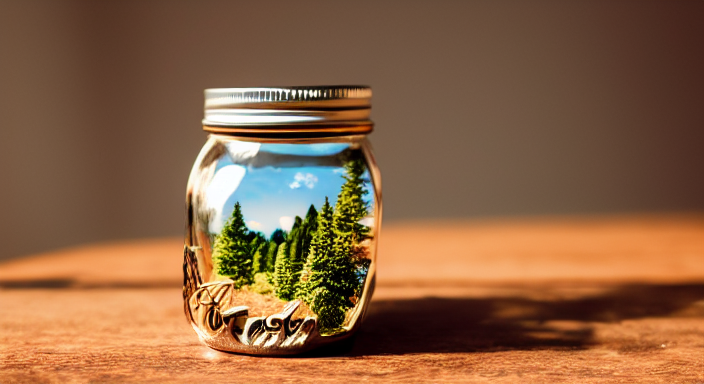
Generation parameters embedded in this image by AUTOMATIC1111 Stable Diffusion web UI or a fork of it (Forge, ...) (PNG 'parameters' text chunk):
tiny tipi village, inside big mason jar, on top of old victorian desk, dusty, 4k, 8k, photography, photo realistic, intricate, realistic, Canon D50
Steps: 145, Sampler: Euler a, CFG scale: 11, Seed: 108953160, Size: 704x384